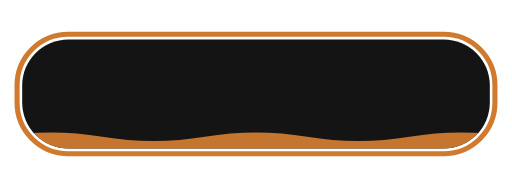
t = 0.00 s
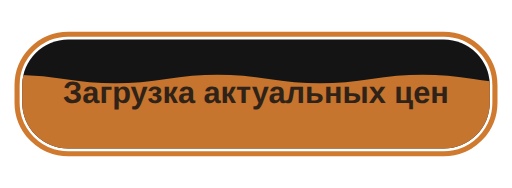
t = 0.75 s
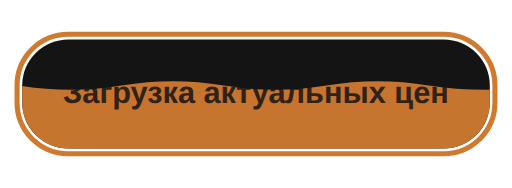
t = 1.63 s
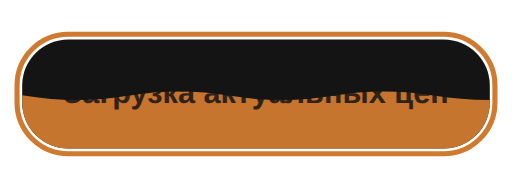
t = 2.50 s
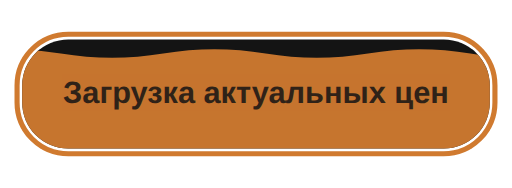
t = 3.19 s
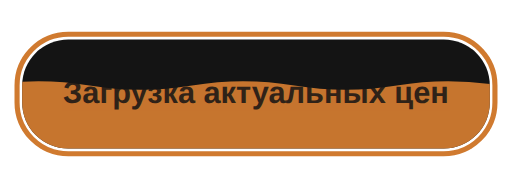
t = 4.25 s

The animated SVG that drew these frames (rendered in a browser with its animation timeline set to each time). Animation: 2 SMIL elements (animateTransform=2); one cycle of 5.00 s, repeats indefinitely.

<svg xmlns="http://www.w3.org/2000/svg" viewBox="0 0 600 220" width="600" height="220" role="img" aria-labelledby="title desc">
  <title id="title">Tank filling animation — Solaris Snab</title>
  <desc id="desc">Animated tank with oil level rising and falling from the bottom.</desc>

  <!-- Tank outline -->
  <rect x="20" y="40" width="560" height="140" rx="60" fill="none" stroke="#d07a2f" stroke-width="6" />

  <!-- Tank interior background -->
  <rect x="26" y="46" width="548" height="128" rx="54" fill="#141414" />

  <!-- Tank clipping area -->
  <clipPath id="tank-clip">
    <rect x="26" y="46" width="548" height="128" rx="54" />
  </clipPath>

  <!-- Oil with animated wave -->
  <g clip-path="url(#tank-clip)">
    <path id="oilWave"
      d="M0,0 Q60,-10 120,0 T240,0 T360,0 T480,0 T600,0 T750,0 V200 H0 Z"
      fill="#d07a2f" opacity="0.95">
      <!-- move wave left/right -->
      <animateTransform id="oilWaveRise" attributeName="transform" type="translate"
        values="0,160; -120,160; 0,160" dur="4s" repeatCount="indefinite"/>
      <!-- rise & fall together -->
      <animateTransform attributeName="transform" additive="sum" type="translate" dur="5s" repeatCount="indefinite"
        values="0,0; 0,-90; 0,-30; 0,-120; 0,0" 
        keyTimes="0;0.2;0.45;0.7;1" 
      />
    </path>
    <text x="300" y="120" text-anchor="middle"
          font-family="Arial, Helvetica, sans-serif"
          font-size="36" font-weight="bold"
          fill="#141414"
          opacity="0.85">
      Загрузка актуальных цен
    </text>
  </g>
</svg>

